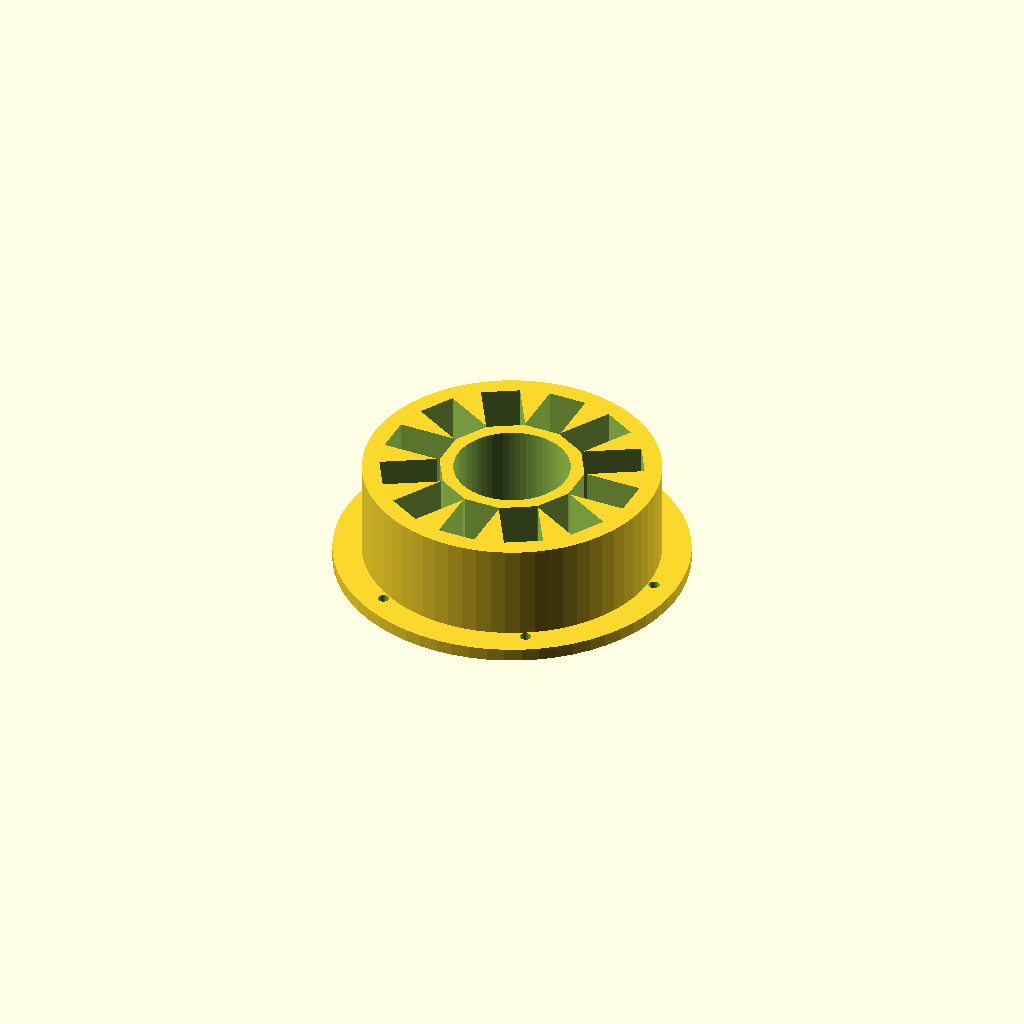
Cell 1: rendered with the file's own defaults.
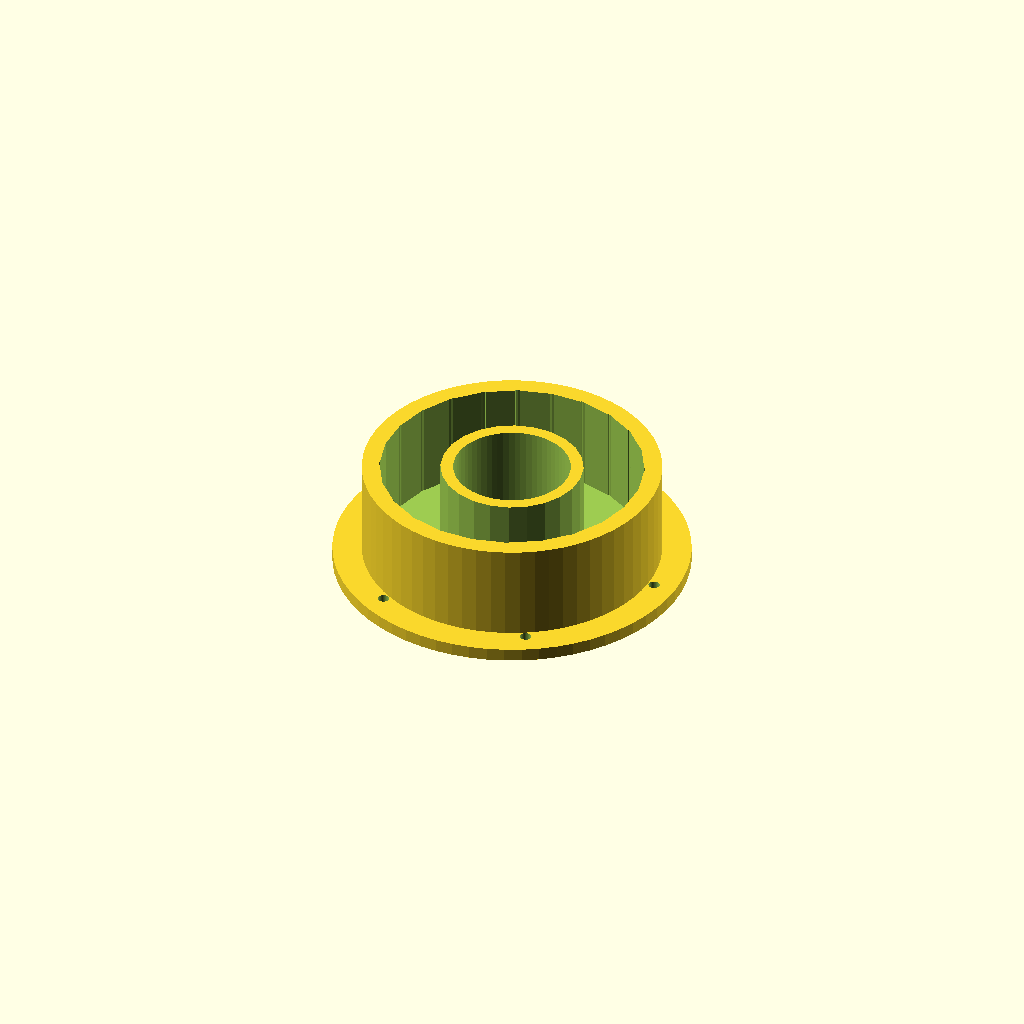
Cell 2: slots = 24 (everything else at default).
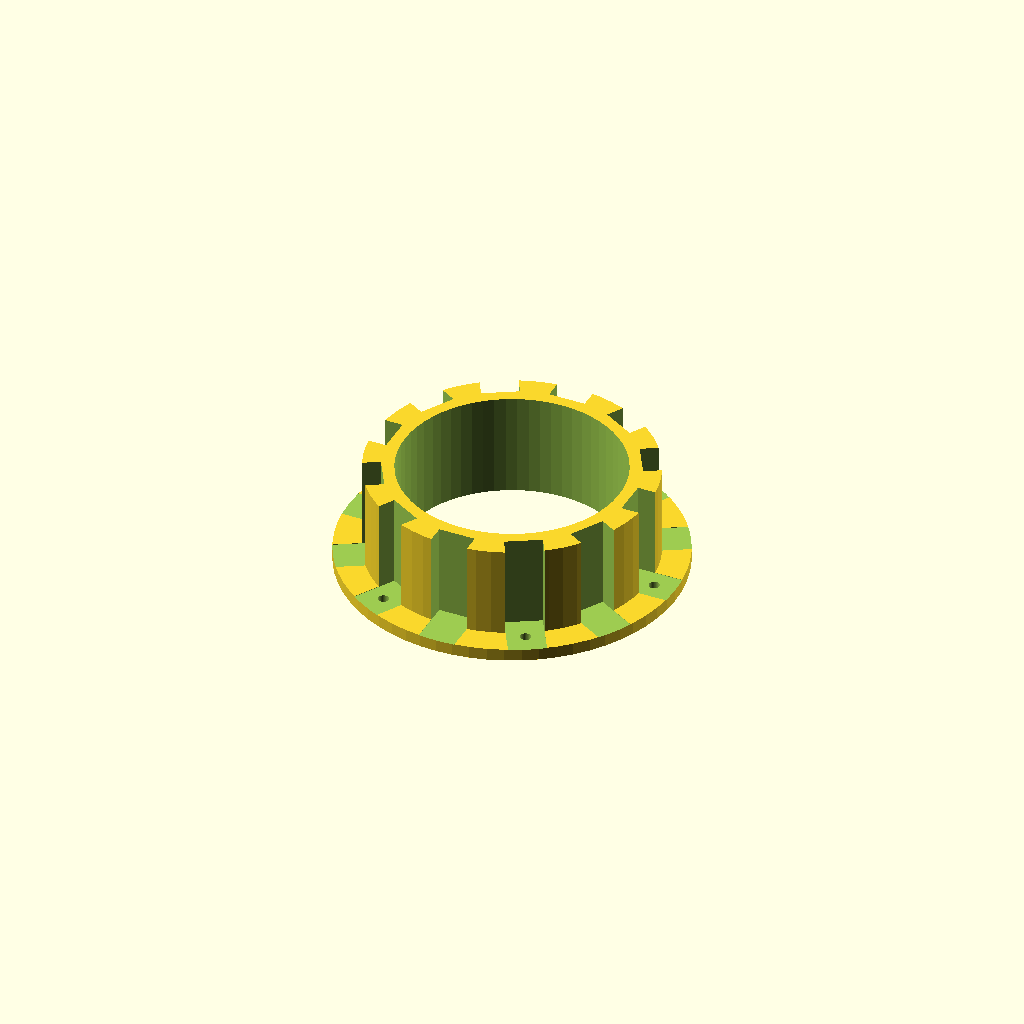
Cell 3: the same model with stator_id = 72.
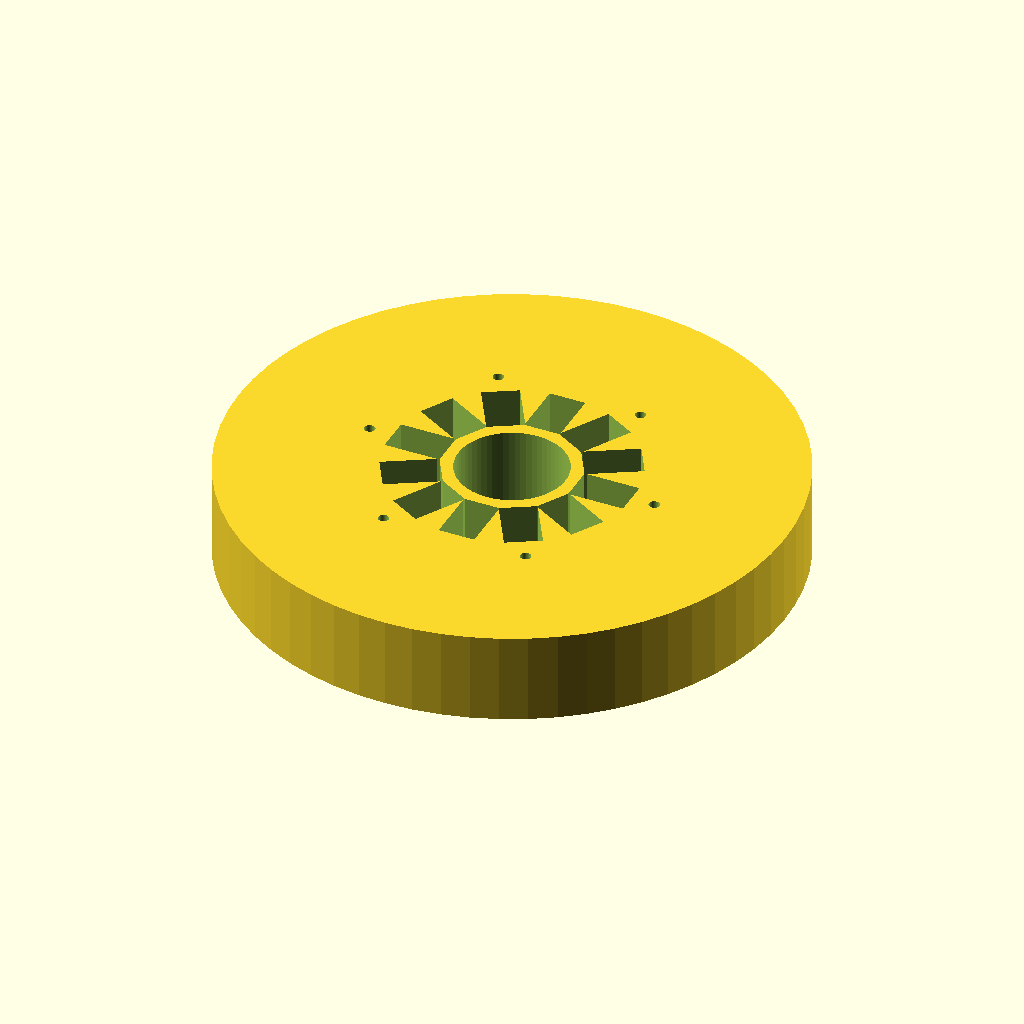
Cell 4: stator_od = 184 (everything else at default).
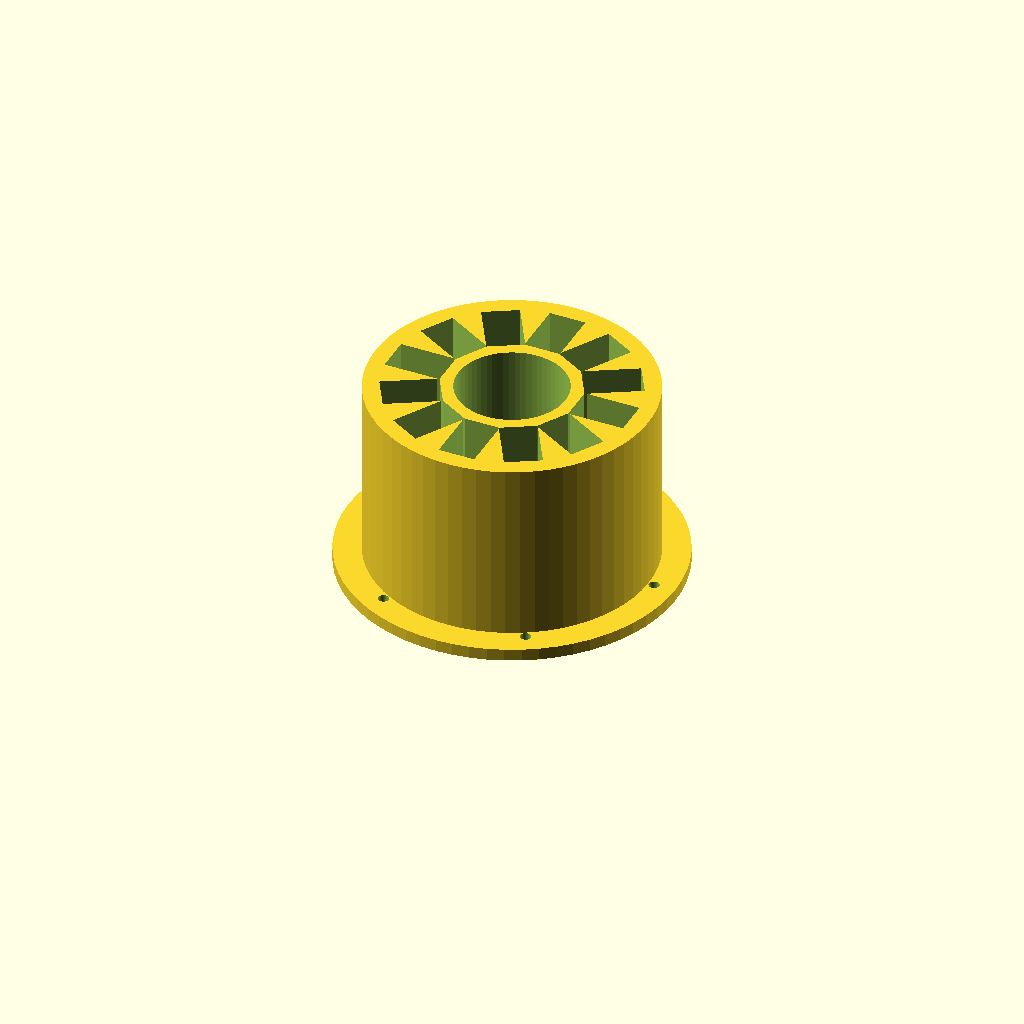
Cell 5: stator_h = 60 (everything else at default).
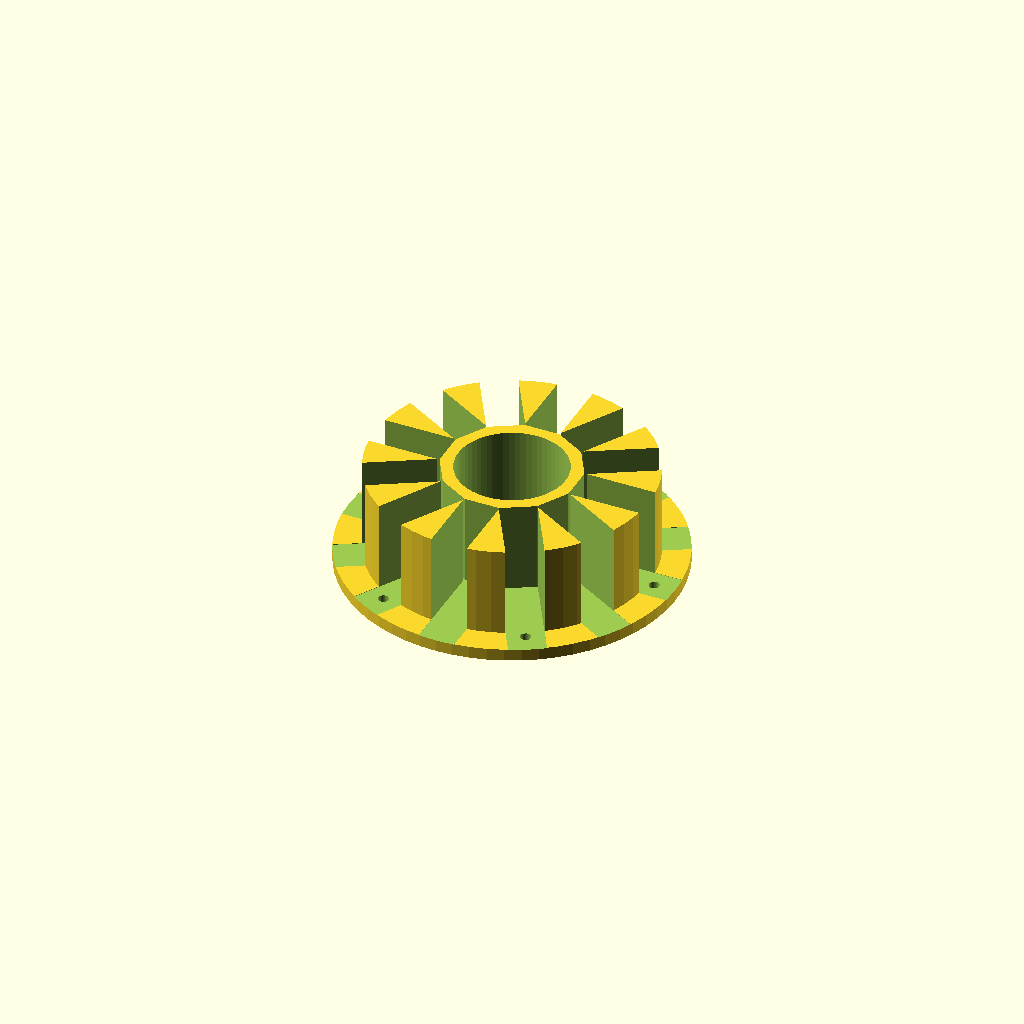
Cell 6: the same model with slot_depth = 36.
One fixed orthographic camera (rotation 55°, 0°, 25°; colour scheme Cornfield) for every cell.
OpenSCAD source file champions/2026-09-19-gen-g/stator_annulus.scad:
// Gen-G annular stator — 12 radial bobbin seats between inner hub & outer drum
// Air gap target 1.0–1.5 mm each side of coil pack

slots           = 12;
stator_id       = 36.0;       // clear of inner magnet OD (~29–31) + airgap margin
stator_od       = 92.0;       // clear of outer magnet ID (~46–49) - airgap
stator_h        = 30.0;
slot_depth      = 18.0;       // radial coil window
slot_width      = 12.0;
yoke_inner_t    = 4.0;
yoke_outer_t    = 5.0;

bolt_r          = 48.0;
bolt_n          = 6;
m3_clear        = 3.5;
flange_t        = 4.0;
flange_od       = 110.0;
$fn = 64;

module slots() {
    for (i = [0 : slots-1]) {
        a = i * 360 / slots;
        rotate([0, 0, a])
            translate([stator_id/2 + yoke_inner_t + slot_depth/2, 0, stator_h/2])
                cube([slot_depth + 0.5, slot_width, stator_h + 0.2], center=true);
    }
}

difference() {
    union() {
        cylinder(d=stator_od, h=stator_h);
        translate([0, 0, -flange_t + 0.01])
            cylinder(d=flange_od, h=flange_t);
    }
    translate([0, 0, -0.1])
        cylinder(d=stator_id, h=stator_h + 0.2);
    translate([0, 0, -flange_t - 0.1])
        cylinder(d=stator_id, h=flange_t + 0.2);
    slots();
    for (i = [0 : bolt_n-1]) {
        a = i * 360 / bolt_n;
        translate([bolt_r*cos(a), bolt_r*sin(a), -flange_t - 0.1])
            cylinder(d=m3_clear, h=flange_t + stator_h + 1);
    }
}
Customizer parameters (derived from the source; name, type, default, range or options):
slots: number, default 12
stator_id: number, default 36
stator_od: number, default 92
stator_h: number, default 30
slot_depth: number, default 18
slot_width: number, default 12
yoke_inner_t: number, default 4
yoke_outer_t: number, default 5
bolt_r: number, default 48
bolt_n: number, default 6
m3_clear: number, default 3.5
flange_t: number, default 4
flange_od: number, default 110
